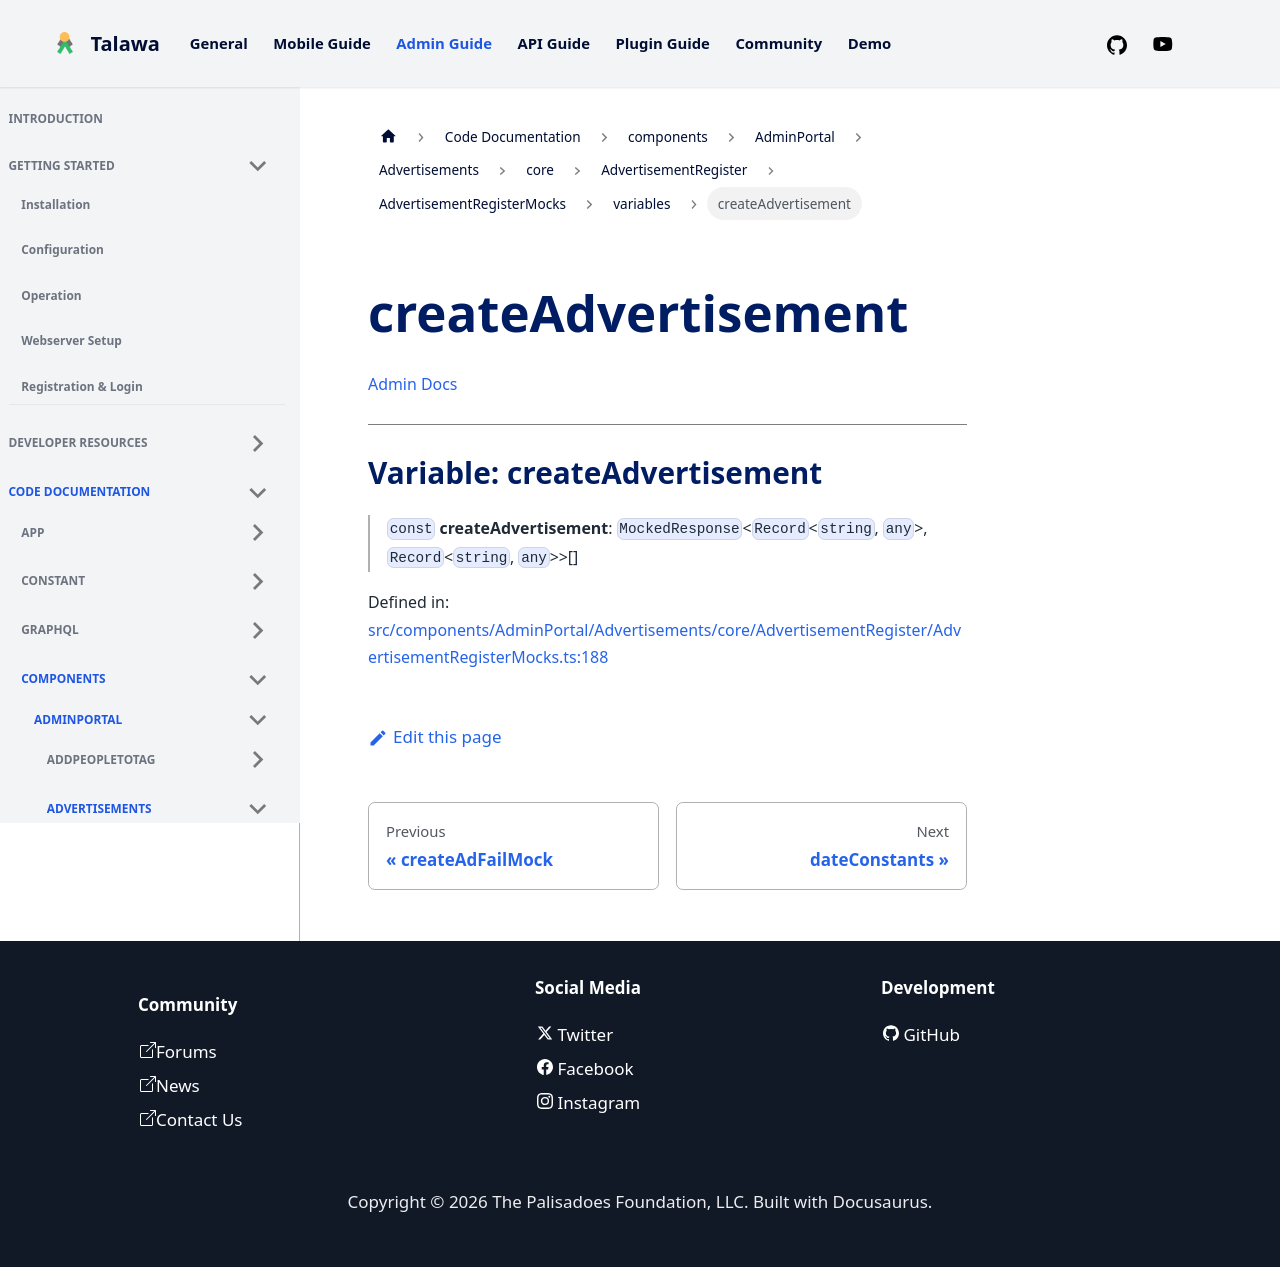

repository: PalisadoesFoundation/talawa-admin · page: docs/auto-docs/components/AdminPortal/Advertisements/core/AdvertisementRegister/AdvertisementRegisterMocks/variables/createAdvertisement/index.html · generator: docusaurus

[Admin Docs](/)

***

# Variable: createAdvertisement

> `const` **createAdvertisement**: `MockedResponse`\<`Record`\<`string`, `any`\>, `Record`\<`string`, `any`\>\>[]

Defined in: [src/components/AdminPortal/Advertisements/core/AdvertisementRegister/AdvertisementRegisterMocks.ts:191](https://github.com/PalisadoesFoundation/talawa-admin/blob/main/src/components/AdminPortal/Advertisements/core/AdvertisementRegister/AdvertisementRegisterMocks.ts#L191)
